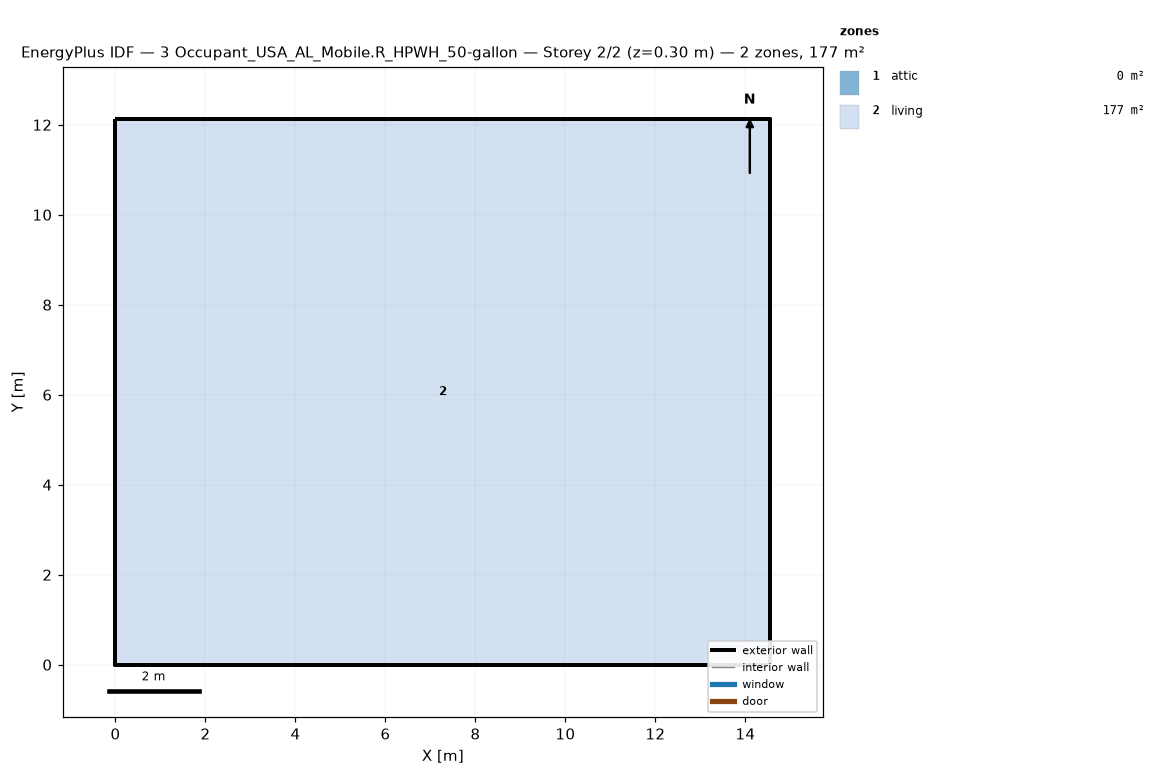
=== STOREY PLAN SPEC (per zone: floor XY polygon, exterior-wall plan segments, windows/doors) ===
zone 1: attic  (0.0 m²)
  exterior wall: (14.55, 0.00) – (14.55, 12.13) – (14.55, 6.06)  [18.2 m]
  exterior wall: (0.00, 12.13) – (0.00, 0.00) – (0.00, 6.06)  [18.2 m]
zone 2: living  (176.5 m²)
  floor: (0.00, 0.00) (0.00, 12.13) (14.55, 12.13) (14.55, 0.00)
  exterior wall: (0.00, 0.00) – (14.55, 0.00)  [14.6 m]
  exterior wall: (14.55, 0.00) – (14.55, 12.13)  [12.1 m]
  exterior wall: (14.55, 12.13) – (0.00, 12.13)  [14.6 m]
  exterior wall: (0.00, 12.13) – (0.00, 0.00)  [12.1 m]

=== DERIVED (storey summary) ===
Building: 3 Occupant_USA_AL_Mobile.R_HPWH_50-gallon
Storey: 2 of 2  (floor level z = 0.30 m)
Storey gross floor area: 176.5 m²
Zones on this storey: 2
  - attic: floor 0.0 m²; exterior wall 36.4 m (24.5 m²); WWR 0.0%
  - living: floor 176.5 m²; exterior wall 53.4 m (146.4 m²); WWR 0.0%
Zone adjacency: (none detected)